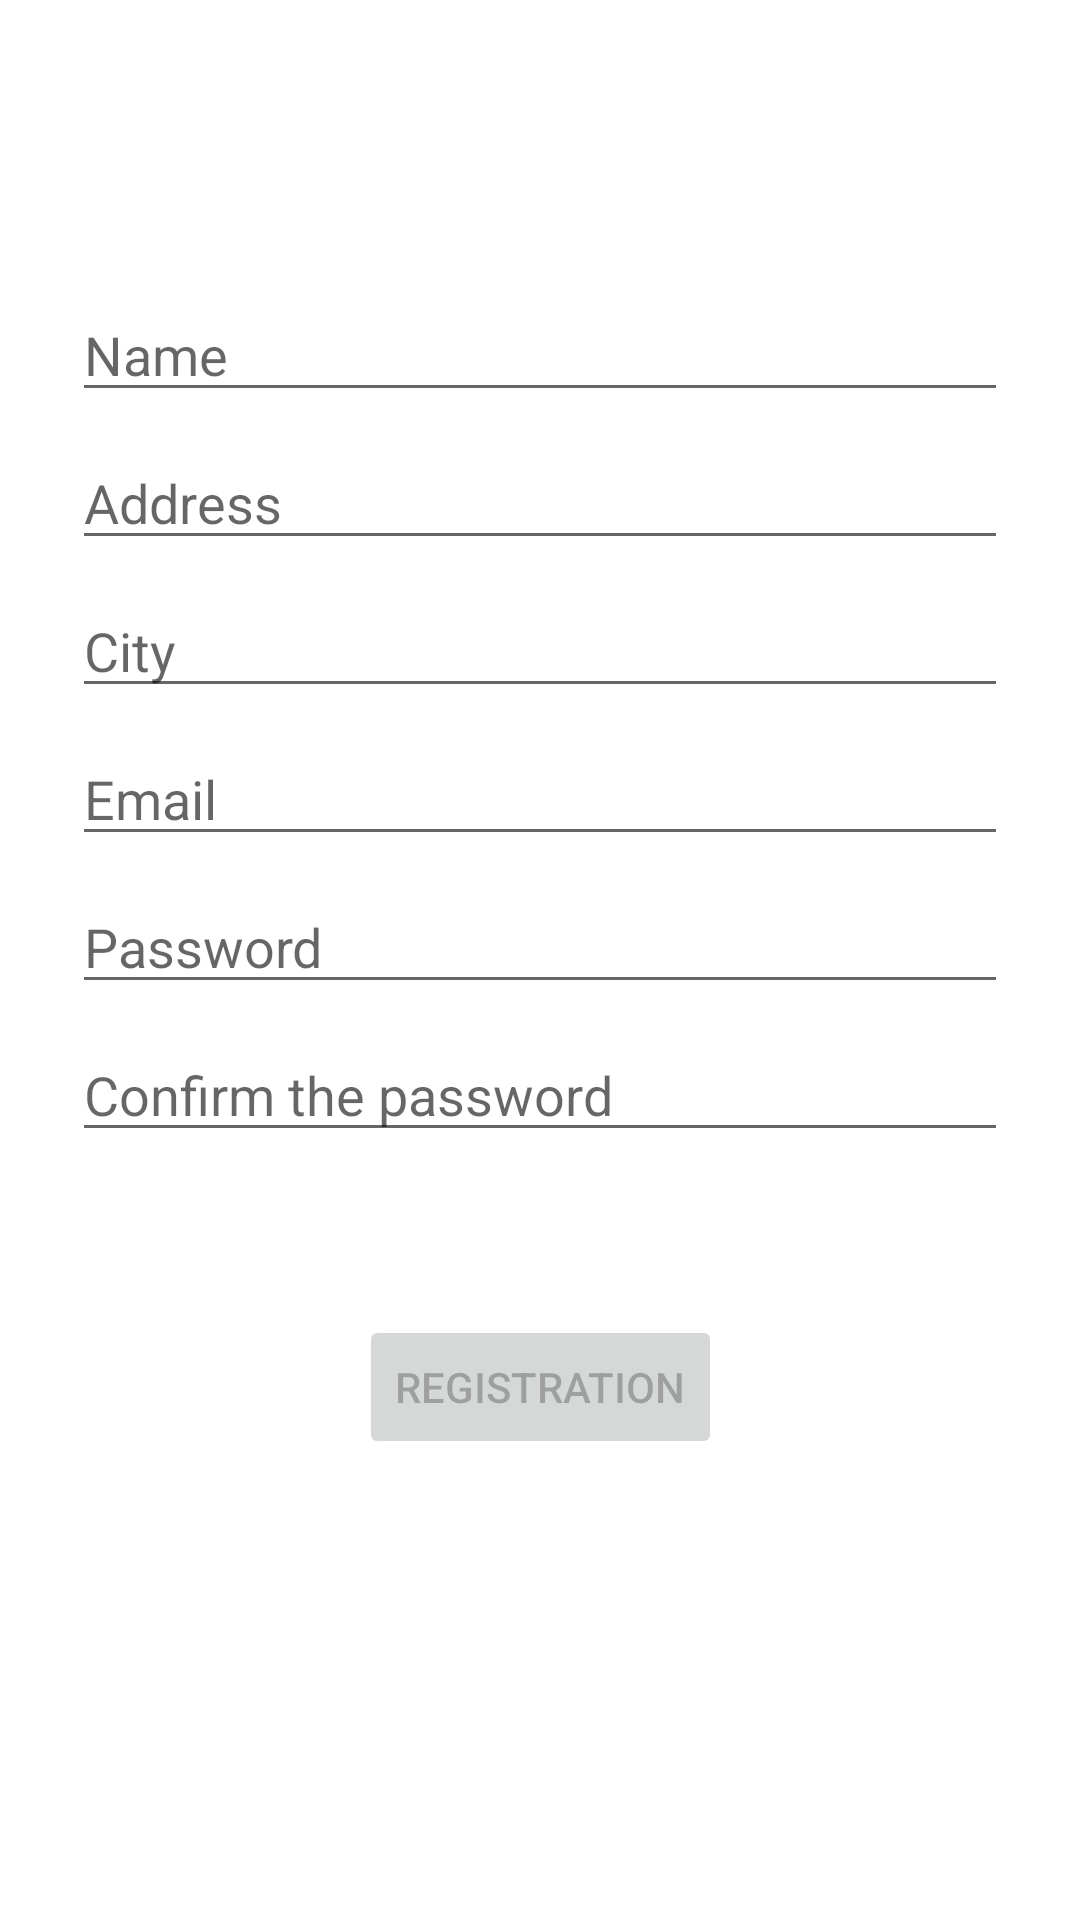

This screen was rendered from an Android layout file. Write that file and the resources it references.
<!-- AndroidManifest.xml: application theme Theme.FinalWork -->
<!-- res/layout/activity_register.xml -->
<?xml version="1.0" encoding="utf-8"?>
<androidx.constraintlayout.widget.ConstraintLayout xmlns:android="http://schemas.android.com/apk/res/android"
    xmlns:app="http://schemas.android.com/apk/res-auto"
    xmlns:tools="http://schemas.android.com/tools"
    android:id="@+id/container"
    android:layout_width="match_parent"
    android:layout_height="match_parent"
    android:paddingLeft="@dimen/activity_horizontal_margin"
    android:paddingTop="@dimen/activity_vertical_margin"
    android:paddingRight="@dimen/activity_horizontal_margin"
    android:paddingBottom="@dimen/activity_vertical_margin"
    tools:context=".RegisterActivity">

    <EditText
        android:id="@+id/name"
        android:layout_width="0dp"
        android:layout_height="wrap_content"
        android:layout_marginStart="24dp"
        android:layout_marginTop="96dp"
        android:layout_marginEnd="24dp"
        android:hint="@string/prompt_name"
        android:inputType="textPersonName"
        android:selectAllOnFocus="true"
        app:layout_constraintEnd_toEndOf="parent"
        app:layout_constraintStart_toStartOf="parent"
        app:layout_constraintTop_toTopOf="parent" />

    <EditText
        android:id="@+id/address"
        android:layout_width="0dp"
        android:layout_height="wrap_content"
        android:layout_marginStart="24dp"
        android:layout_marginTop="8dp"
        android:layout_marginEnd="24dp"
        android:hint="@string/prompt_address"
        android:inputType="textPostalAddress"
        android:selectAllOnFocus="true"
        app:layout_constraintEnd_toEndOf="parent"
        app:layout_constraintStart_toStartOf="parent"
        app:layout_constraintTop_toBottomOf="@id/name" />

    <EditText
        android:id="@+id/city"
        android:layout_width="0dp"
        android:layout_height="wrap_content"
        android:layout_marginStart="24dp"
        android:layout_marginTop="8dp"
        android:layout_marginEnd="24dp"
        android:hint="@string/prompt_city"
        android:inputType="textShortMessage"
        android:selectAllOnFocus="true"
        app:layout_constraintEnd_toEndOf="parent"
        app:layout_constraintStart_toStartOf="parent"
        app:layout_constraintTop_toBottomOf="@id/address" />

    <EditText
        android:id="@+id/username"
        android:layout_width="0dp"
        android:layout_height="wrap_content"
        android:layout_marginStart="24dp"
        android:layout_marginTop="8dp"
        android:layout_marginEnd="24dp"
        android:hint="@string/prompt_email"
        android:inputType="textEmailAddress"
        android:selectAllOnFocus="true"
        app:layout_constraintEnd_toEndOf="parent"
        app:layout_constraintStart_toStartOf="parent"
        app:layout_constraintTop_toBottomOf="@id/city" />

    <EditText
        android:id="@+id/password"
        android:layout_width="0dp"
        android:layout_height="wrap_content"
        android:layout_marginStart="24dp"
        android:layout_marginTop="8dp"
        android:layout_marginEnd="24dp"
        android:hint="@string/prompt_password"
        android:imeActionLabel="@string/action_sign_in_short"
        android:imeOptions="actionDone"
        android:inputType="textPassword"
        android:selectAllOnFocus="true"
        app:layout_constraintEnd_toEndOf="parent"
        app:layout_constraintStart_toStartOf="parent"
        app:layout_constraintTop_toBottomOf="@+id/username" />

    <EditText
        android:id="@+id/passwordConfirm"
        android:layout_width="0dp"
        android:layout_height="wrap_content"
        android:layout_marginStart="24dp"
        android:layout_marginTop="8dp"
        android:layout_marginEnd="24dp"
        android:hint="@string/prompt_password_confirm"
        android:imeActionLabel="@string/action_sign_in_short"
        android:imeOptions="actionDone"
        android:inputType="textPassword"
        android:selectAllOnFocus="true"
        app:layout_constraintEnd_toEndOf="parent"
        app:layout_constraintStart_toStartOf="parent"
        app:layout_constraintTop_toBottomOf="@+id/password" />

    <Button
        android:id="@+id/register"
        android:layout_width="wrap_content"
        android:layout_height="wrap_content"
        android:layout_gravity="start"
        android:layout_marginStart="5dp"
        android:layout_marginTop="16dp"
        android:layout_marginEnd="5dp"
        android:enabled="false"
        android:text="@string/action_sign_up"
        app:layout_constraintBottom_toBottomOf="parent"
        app:layout_constraintEnd_toEndOf="parent"
        app:layout_constraintStart_toStartOf="parent"
        app:layout_constraintTop_toBottomOf="@+id/passwordConfirm"
        app:layout_constraintVertical_bias="0.2" />

    <ProgressBar
        android:id="@+id/loading"
        android:layout_width="wrap_content"
        android:layout_height="wrap_content"
        android:layout_gravity="center"
        android:layout_marginStart="32dp"
        android:layout_marginTop="64dp"
        android:layout_marginEnd="32dp"
        android:layout_marginBottom="64dp"
        android:visibility="gone"
        app:layout_constraintBottom_toBottomOf="parent"
        app:layout_constraintEnd_toEndOf="@+id/password"
        app:layout_constraintStart_toStartOf="@+id/passwordConfirm"
        app:layout_constraintTop_toTopOf="parent"
        app:layout_constraintVertical_bias="0.3" />
</androidx.constraintlayout.widget.ConstraintLayout>
<!-- resources referenced by this layout -->
<resources>
  <string name="action_sign_in_short">Login</string>
  <string name="action_sign_up">Registration</string>
  <string name="prompt_address">Address</string>
  <string name="prompt_city">City</string>
  <string name="prompt_email">Email</string>
  <string name="prompt_name">Name</string>
  <string name="prompt_password">Password</string>
  <string name="prompt_password_confirm">Confirm the password</string>
  <style name="Theme.FinalWork" parent="Theme.MaterialComponents.DayNight.DarkActionBar">
          
          <item name="colorPrimary">@color/blue_500</item>
          <item name="colorPrimaryVariant">@color/blue_700</item>
          <item name="colorOnPrimary">@color/white</item>
          
          <item name="colorSecondary">@color/teal_200</item>
          <item name="colorSecondaryVariant">@color/teal_700</item>
          <item name="colorOnSecondary">@color/black</item>
          
          <item name="android:statusBarColor" tools:targetApi="l">?attr/colorPrimaryVariant</item>
          
      </style>
  <color name="blue_500">#FF0062EE</color>
  <color name="blue_700">#FF0037B3</color>
  <color name="white">#FFFFFFFF</color>
  <color name="teal_200">#FF03DAC5</color>
  <color name="teal_700">#FF018786</color>
  <color name="black">#FF000000</color>
</resources>
